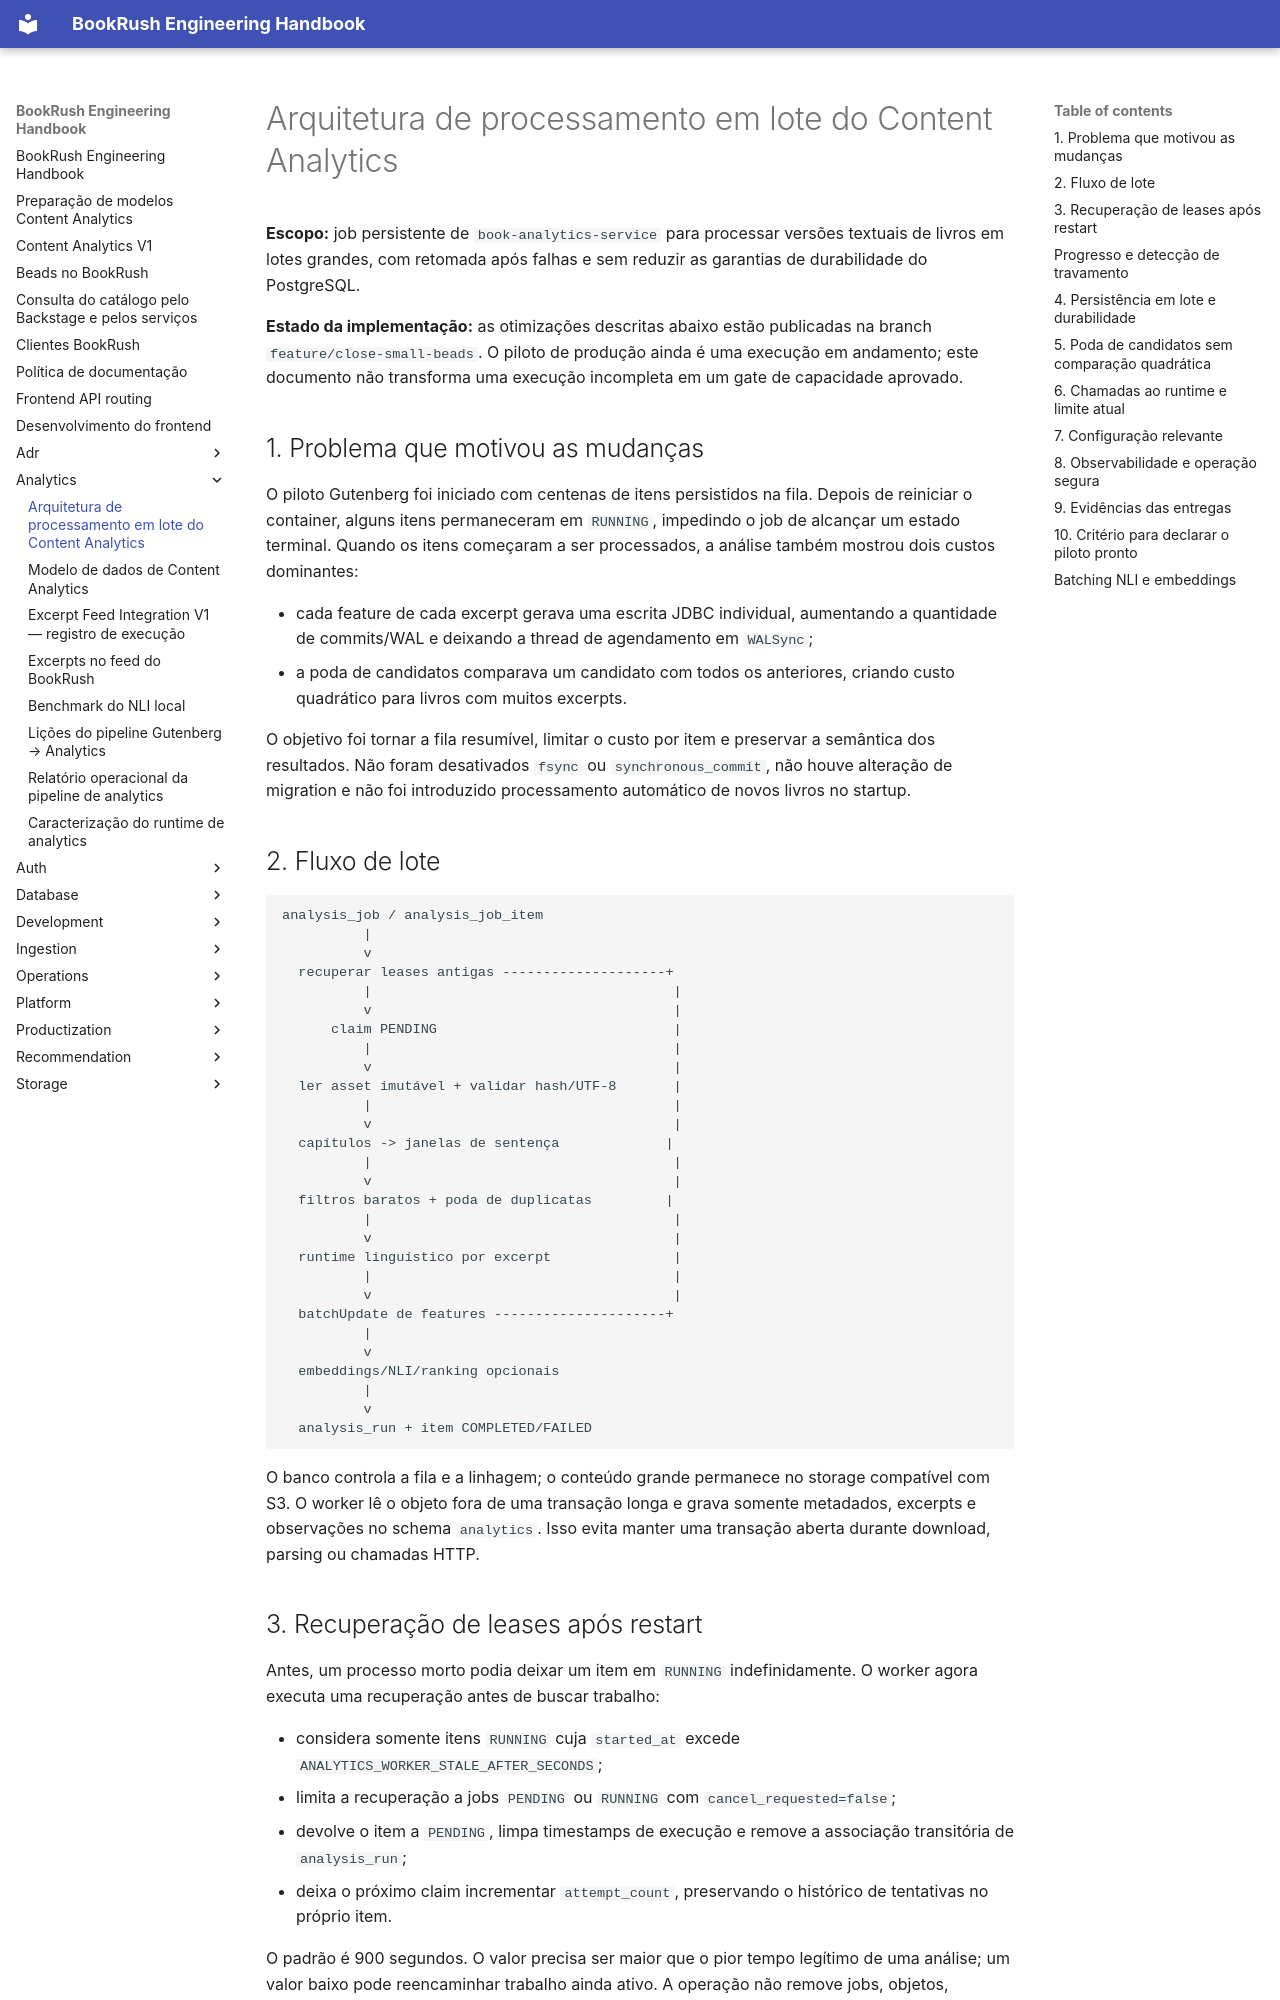

repository: jvteodoro/BookRush · page: analytics/batch-processing-architecture/index.html · generator: mkdocs

# Arquitetura de processamento em lote do Content Analytics

**Escopo:** job persistente de `book-analytics-service` para processar versões
textuais de livros em lotes grandes, com retomada após falhas e sem reduzir as
garantias de durabilidade do PostgreSQL.

**Estado da implementação:** as otimizações descritas abaixo estão publicadas
na branch `feature/close-small-beads`. O piloto de produção ainda é uma
execução em andamento; este documento não transforma uma execução incompleta
em um gate de capacidade aprovado.

## 1. Problema que motivou as mudanças

O piloto Gutenberg foi iniciado com centenas de itens persistidos na fila.
Depois de reiniciar o container, alguns itens permaneceram em `RUNNING`,
impedindo o job de alcançar um estado terminal. Quando os itens começaram a
ser processados, a análise também mostrou dois custos dominantes:

- cada feature de cada excerpt gerava uma escrita JDBC individual, aumentando a
  quantidade de commits/WAL e deixando a thread de agendamento em `WALSync`;
- a poda de candidatos comparava um candidato com todos os anteriores, criando
  custo quadrático para livros com muitos excerpts.

O objetivo foi tornar a fila resumível, limitar o custo por item e preservar a
semântica dos resultados. Não foram desativados `fsync` ou
`synchronous_commit`, não houve alteração de migration e não foi introduzido
processamento automático de novos livros no startup.

## 2. Fluxo de lote

```text
analysis_job / analysis_job_item
          |
          v
  recuperar leases antigas --------------------+
          |                                     |
          v                                     |
      claim PENDING                             |
          |                                     |
          v                                     |
  ler asset imutável + validar hash/UTF-8       |
          |                                     |
          v                                     |
  capítulos -> janelas de sentença             |
          |                                     |
          v                                     |
  filtros baratos + poda de duplicatas         |
          |                                     |
          v                                     |
  runtime linguístico por excerpt               |
          |                                     |
          v                                     |
  batchUpdate de features ---------------------+
          |
          v
  embeddings/NLI/ranking opcionais
          |
          v
  analysis_run + item COMPLETED/FAILED
```

O banco controla a fila e a linhagem; o conteúdo grande permanece no storage
compatível com S3. O worker lê o objeto fora de uma transação longa e grava
somente metadados, excerpts e observações no schema `analytics`. Isso evita
manter uma transação aberta durante download, parsing ou chamadas HTTP.
